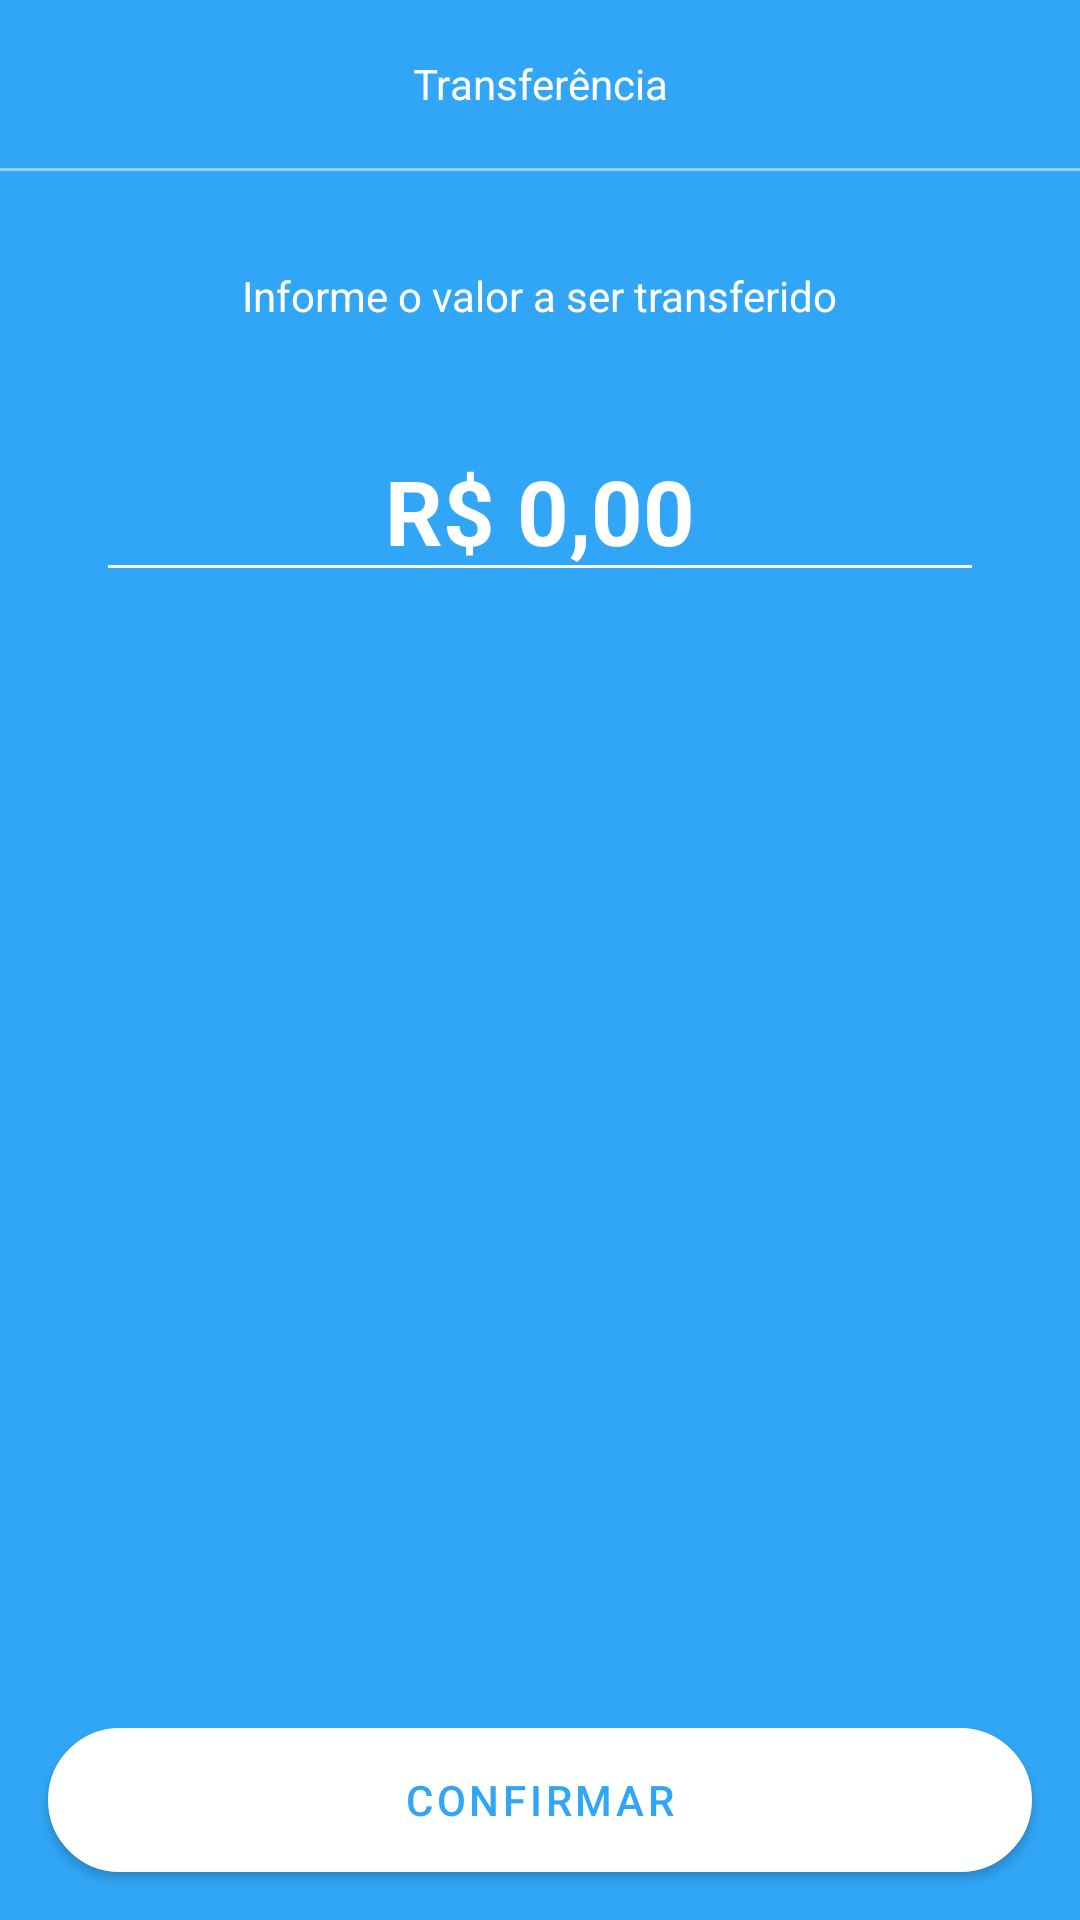

This screen was rendered from an Android layout file. Write that file and the resources it references.
<!-- AndroidManifest.xml: application theme Theme.BancoDigital -->
<!-- res/layout/fragment_transfer_form.xml -->
<?xml version="1.0" encoding="utf-8"?>
<androidx.constraintlayout.widget.ConstraintLayout xmlns:android="http://schemas.android.com/apk/res/android"
    xmlns:app="http://schemas.android.com/apk/res-auto"
    xmlns:tools="http://schemas.android.com/tools"
    android:layout_width="match_parent"
    android:layout_height="match_parent"
    android:theme="@style/Theme.Dark"
    tools:context=".presenter.features.transfer.TransferFormFragment">

    <ScrollView
        android:id="@+id/scrollView2"
        android:layout_width="match_parent"
        android:layout_height="0dp"
        android:fillViewport="true"
        app:layout_constraintBottom_toTopOf="@+id/btn_confirm"
        app:layout_constraintEnd_toEndOf="parent"
        app:layout_constraintStart_toStartOf="parent"
        app:layout_constraintTop_toTopOf="parent">

        <androidx.constraintlayout.widget.ConstraintLayout
            android:layout_width="match_parent"
            android:layout_height="match_parent">

            <androidx.appcompat.widget.Toolbar
                android:id="@+id/toolbar"
                android:layout_width="match_parent"
                android:layout_height="wrap_content"
                app:layout_constraintEnd_toEndOf="parent"
                app:layout_constraintStart_toStartOf="parent"
                app:layout_constraintTop_toTopOf="parent">

                <TextView
                    android:layout_width="wrap_content"
                    android:layout_height="wrap_content"
                    android:layout_gravity="center_horizontal"
                    android:text="@string/text_title_toolbar_fragment_transfer_form"
                    android:textColor="@color/white">

                </TextView>

            </androidx.appcompat.widget.Toolbar>

            <View
                android:id="@+id/view_divider"
                android:layout_width="match_parent"
                android:layout_height="1dp"
                android:background="@color/color_text_hint"
                app:layout_constraintEnd_toEndOf="parent"
                app:layout_constraintStart_toStartOf="parent"
                app:layout_constraintTop_toBottomOf="@+id/toolbar">

            </View>

            <TextView
                android:id="@+id/tv_description"
                android:layout_width="wrap_content"
                android:layout_height="wrap_content"
                android:layout_marginHorizontal="16dp"
                android:layout_marginTop="32dp"
                android:text="@string/text_title_fragment_transfer_form"
                android:textColor="@color/white"
                app:layout_constraintEnd_toEndOf="parent"
                app:layout_constraintStart_toStartOf="parent"
                app:layout_constraintTop_toBottomOf="@id/view_divider">

            </TextView>

            <EditText
                android:id="@+id/edit_amount"
                android:layout_width="0dp"
                android:layout_height="wrap_content"
                android:layout_margin="32dp"
                android:backgroundTint="@color/white"
                android:inputType="numberDecimal|textNoSuggestions"
                android:textAlignment="center"
                android:textColor="@color/white"
                android:textSize="30sp"
                android:text="@string/text_value_fragment_transfer_form"
                android:textStyle="bold"
                app:layout_constraintTop_toBottomOf="@id/tv_description"
                app:layout_constraintEnd_toEndOf="parent"
                app:layout_constraintStart_toStartOf="parent"
                tools:layout_editor_absoluteY="184dp">

            </EditText>


            <ProgressBar
                android:id="@+id/progressBar"
                android:layout_width="wrap_content"
                android:layout_height="wrap_content"
                android:layout_marginTop="32dp"
                android:indeterminateTint="@color/white"
                android:visibility="invisible"
                app:layout_constraintEnd_toEndOf="parent"
                app:layout_constraintStart_toStartOf="parent"
                app:layout_constraintTop_toBottomOf="@id/edit_amount"
                tools:visibility="visible">

            </ProgressBar>

        </androidx.constraintlayout.widget.ConstraintLayout>

    </ScrollView>

    <com.google.android.material.button.MaterialButton
        android:id="@+id/btn_confirm"
        android:layout_width="match_parent"
        android:layout_height="wrap_content"
        android:layout_margin="16dp"
        android:background="@drawable/bg_btn"
        android:text="Confirmar"
        android:textColor="@color/color_default"
        app:backgroundTint="@color/white"
        app:layout_constraintBottom_toBottomOf="parent"
        app:layout_constraintEnd_toEndOf="parent"
        app:layout_constraintStart_toStartOf="parent">

    </com.google.android.material.button.MaterialButton>

</androidx.constraintlayout.widget.ConstraintLayout>
<!-- resources referenced by this layout -->
<resources>
  <color name="color_default">#31A6F6</color>
  <color name="color_text_hint">#93D2FD</color>
  <color name="white">#FFFFFFFF</color>
  <!-- drawable bg_btn (drawable) -->
  <?xml version="1.0" encoding="utf-8"?>
  <shape xmlns:android="http://schemas.android.com/apk/res/android"
  
      android:shape="rectangle">
  
      <solid android:color="@color/color_default"/>
  
      <stroke android:width="1dp" android:color="@color/color_default"/>
  
      <corners android:radius="100dp"/>
  
  
  </shape>
  <string name="text_title_fragment_transfer_form">Informe o valor a ser transferido</string>
  <string name="text_title_toolbar_fragment_transfer_form">Transferência</string>
  <string name="text_value_fragment_transfer_form">R$ 0,00</string>
  <style name="Theme.Dark" parent="Theme.MaterialComponents.DayNight.NoActionBar">
          <item name="colorControlActivated">@color/white</item>
      </style>
  <style name="Theme.BancoDigital" parent="Theme.MaterialComponents.DayNight.NoActionBar">
          
          <item name="colorPrimary">@color/purple_500</item>
          <item name="colorPrimaryVariant">@color/color_default</item>
          <item name="colorOnPrimary">@color/white</item>
          
          <item name="colorSecondary">@color/teal_200</item>
          <item name="colorSecondaryVariant">@color/teal_700</item>
          <item name="colorOnSecondary">@color/black</item>
          
          <item name="android:statusBarColor">?attr/colorPrimaryVariant</item>
          
  
          <item name="android:windowBackground">@color/color_default</item>
      </style>
  <color name="purple_500">#FF6200EE</color>
  <color name="teal_200">#FF03DAC5</color>
  <color name="teal_700">#FF018786</color>
  <color name="black">#FF000000</color>
</resources>
